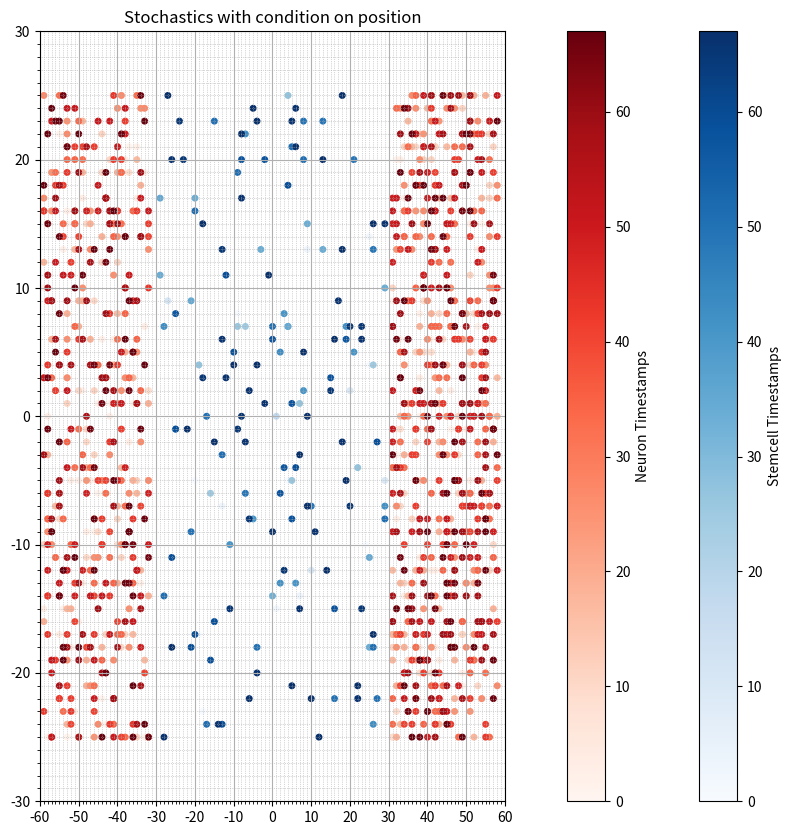

Source code (Python):
# -*- coding: utf-8 -*-
"""2_sthochasticisty_with_conditions_on_positionv2_4scenarios_Sctag_colored

Automatically generated by Colaboratory.

Original file is located at
    https://colab.research.google.com/<link-removed>
"""

#Necessary libraries
# Load packages
import pandas as pd
import seaborn as sns
import numpy as np
#Import functions to add secuences
from statistics import median
from math import isnan
from itertools import filterfalse
#Import functions to more stats
import seaborn as sns
import matplotlib.pyplot as plt
import math
import statistics
#Import functions to add secuences
from statistics import median
from math import isnan
from itertools import filterfalse
from pandas._libs.algos import is_monotonic
import random
import copy
#Import functions to create the figure
import seaborn as sns
import matplotlib.pyplot as plt
from matplotlib.ticker import MultipleLocator
from matplotlib.colors import ListedColormap
from matplotlib.colors import LinearSegmentedColormap


# Constants representing initial cellular conditions
N_initial = 100
N_initial_stemcells = int(0.99 * N_initial)
N_initial_neurons = int(0.01 * N_initial)

xgrid = list(range(-60, 61))
ygrid = list(range(-30, 31))

xgrid_creation = list(range(-50, 51))
ygrid_creation = list(range(-25, 26))

# Initial cell positions
Cells = []
for i in range(N_initial_stemcells):
    Cells.append(['stemcell', np.random.choice(range(-29, 30)), np.random.choice(ygrid_creation),0,random.choice(['L','M','N'])])
for i in range(N_initial_neurons):
    side_choice = np.random.choice([-1, 1])  # Left (-1) or Right (1) side
    if side_choice == -1:
        Cells.append(['neuron', np.random.choice(range(-59, -31)), np.random.choice(ygrid_creation),0])
    else:
        Cells.append(['neuron', np.random.choice(range(31, 59)), np.random.choice(ygrid_creation),0])

# Define time-related constants
time_steps = 72 #real time
w=int((time_steps)/8) #timecycle of differentiation

initial_cells = (Cells)
print (initial_cells)

# Dice roll function to simulate stochasticity in cell behavior

def roll_dice():
    return random.randint(1, 6)          #Returns a random integer between 1 and 6, simulating a dice roll.

total_stemcells = N_initial_stemcells
total_neurons = N_initial_neurons

l=[1]                               #associated list of timepoints for division of group "L" "M" "N"
m=[2]
n=[3]

for i in range(1, w):
   l.append(i*8+l[0])
   m.append(i*8+m[0])
   n.append(i*8+n[0])

print(l)
print(m)
print(n)

for i in range(time_steps):                 #selecting timepoints for execution

 if i in l:
      q ='L'
 elif i in m:
      q ='M'
 elif i in n:
      q ='N'
 else:
      q='U'

#Update cell behaviors based on dice roll outcomes.

 for z in Cells:
  if 'neuron' in z:
      continue
  elif z[0]=='stemcell' and z[4]==q:
      dice_result = roll_dice()

      if dice_result in [1]:
        Cells.append(['stemcell', np.random.choice(range(-29, 30)), np.random.choice(ygrid_creation),i,q])
      elif dice_result in [2]:
        side_choice = np.random.choice([-1, 1])  # Left (-1) or Right (1) side
        if side_choice == -1:
          Cells.append(['neuron', np.random.choice(range(-59, -31)), np.random.choice(ygrid_creation),i])
        else:
          Cells.append(['neuron', np.random.choice(range(31, 59)), np.random.choice(ygrid_creation),i])

      elif dice_result in [3]:
          side_choice = np.random.choice([-1, 1])  # Left (-1) or Right (1) side
          if side_choice == -1:
            Cells.append(['neuron', np.random.choice(range(-59, -31)), np.random.choice(ygrid_creation),i])
          else:
            Cells.append(['neuron', np.random.choice(range(31, 59)), np.random.choice(ygrid_creation),i])

          side_choice = np.random.choice([-1, 1])  # Left (-1) or Right (1) side
          if side_choice == -1:
            Cells.append(['neuron', np.random.choice(range(-59, -31)), np.random.choice(ygrid_creation),i])
          else:
            Cells.append(['neuron', np.random.choice(range(31, 59)), np.random.choice(ygrid_creation),i])
          Cells.remove(z)

      elif dice_result in [4]:
        continue

      elif dice_result in [5]:
        v=random.randint(0, 1)
        if v==0:
             Cells.append(['stemcell', np.random.choice(range(-29, 30)), np.random.choice(ygrid_creation),i,q])
        else:
          Cells.append(['stemcell', np.random.choice(range(-29, 30)), np.random.choice(ygrid_creation),i,q])
          side_choice = np.random.choice([-1, 1])  # Left (-1) or Right (1) side
          if side_choice == -1:
            Cells.append(['neuron', np.random.choice(range(-59, -31)), np.random.choice(ygrid_creation),i])
          else:
            Cells.append(['neuron', np.random.choice(range(31, 59)), np.random.choice(ygrid_creation),i])

      elif dice_result in [6]:
        g=random.randint(0, 1)
        if g==0:
           Cells.append(['neuron', np.random.choice(range(31, 59)), np.random.choice(ygrid_creation),i])
           Cells.append(['neuron', np.random.choice(range(31, 59)), np.random.choice(ygrid_creation),(i)])
           Cells.remove(z)    # Only remove the stem cell if g is 0.
        else:
          continue

 # Update the total counts for the next iteration
 total_stemcells = len([cell for cell in Cells if cell[0] == 'stemcell'])
 total_neurons = len([cell for cell in Cells if cell[0] == 'neuron'])

#Check if quantities are the expected ones
print(total_stemcells)
print(total_neurons)
#More sensitive check-in
print(f"Number of neurons at timestep {i}: {len([cell for cell in Cells if cell[0] == 'neuron'])}")

final_cells = (Cells)
#print (final_cells)

total_cells= total_stemcells+ total_neurons
print(total_cells)
print(Cells)
# Extract q values from the cells and map to colors

q_to_value = {
    'L': 0.0,  # Start of gradient
    'M': 0.33,  # Somewhere in the middle
    'N': 0.66,  # Further along
    'U': 1.0   # End of gradient
}
values_stemcell = [q_to_value[cell[4]] for cell in Cells if cell[0] == 'stemcell']

if Cells[0] == "stemcell":
    cell_id = Cells[5]
else:  # it's a neuron
    cell_id = Cells[4]

# Create a custom colormap with your desired colors
colors = [(1, 0, 1), (0, 1, 0), (0, 0, 1), (1, 1, 0)]  # RGB for magenta, green, blue, and yellow
n_bins = [4]  # Discretizes the interpolation into bins
cmap_name = 'custom_div_cmap'
cm = LinearSegmentedColormap.from_list(cmap_name, colors, N=4)
colors_stemcell_gradient = cm(values_stemcell)

#Final grid dfinition
x_stemcell = [p[1] for p in Cells if p[0] == 'stemcell']
y_stemcell = [p[2] for p in Cells if p[0] == 'stemcell']

x_neuron = [p[1] for p in Cells if p[0] == 'neuron']
y_neuron = [p[2] for p in Cells if p[0] == 'neuron']

# Extract timestamps
timestamps_stemcell = [p[3] for p in Cells if p[0] == 'stemcell']
timestamps_neuron = [p[3] for p in Cells if p[0] == 'neuron']

# Create the figure and the subplot
fig, ax = plt.subplots(figsize=(10, 10))  # Using a square figure size

# Define the size of the square
square_size = 4

# Scatter plot of cell positions using timestamp values for color
# Here, the `c` parameter is used to pass the timestamp values. The `cmap` parameter defines the colormap to be used.
sc_stemcell = ax.scatter(x_stemcell, y_stemcell, c=timestamps_stemcell, cmap='Blues', label='Stemcells', s=square_size**2)
sc_neuron = ax.scatter(x_neuron, y_neuron, c=timestamps_neuron, cmap='Reds', label='Neurons', s=square_size**2)

# Adding colorbars
cbar_stemcell = fig.colorbar(sc_stemcell, ax=ax, orientation='vertical')
cbar_neuron = fig.colorbar(sc_neuron, ax=ax, orientation='vertical', pad=0.1)

cbar_stemcell.set_label('Stemcell Timestamps')
cbar_neuron.set_label('Neuron Timestamps')

# Scatter plot of cell positions
#ax.scatter(x_stemcell, y_stemcell, c=colors_stemcell_gradient, label='Stemcells', s=square_size**2)
#ax.scatter(x_neuron, y_neuron, c='red', label='Neurons', s=square_size**2)

# Set the limits of the plot
ax.set_xlim(-60, 60)
ax.set_ylim(-30, 30)

# Set the ticks of the axes
ticks_x = range(-60, 61, 10)
ticks_y = range(-30, 31, 10)
ax.set_xticks(ticks_x)
ax.set_yticks(ticks_y)

# Activate minor ticks
plt.minorticks_on()

# Set the location of the minor ticks at each integer
ax.xaxis.set_minor_locator(MultipleLocator(1))
ax.yaxis.set_minor_locator(MultipleLocator(1))

# Adjust minor ticks on the grid
plt.grid(True)
plt.grid(which='minor', linestyle=':', linewidth='0.5')

# Show the legend

plt.title("Stochastics with condition on position")


# Show the plot
plt.show()

